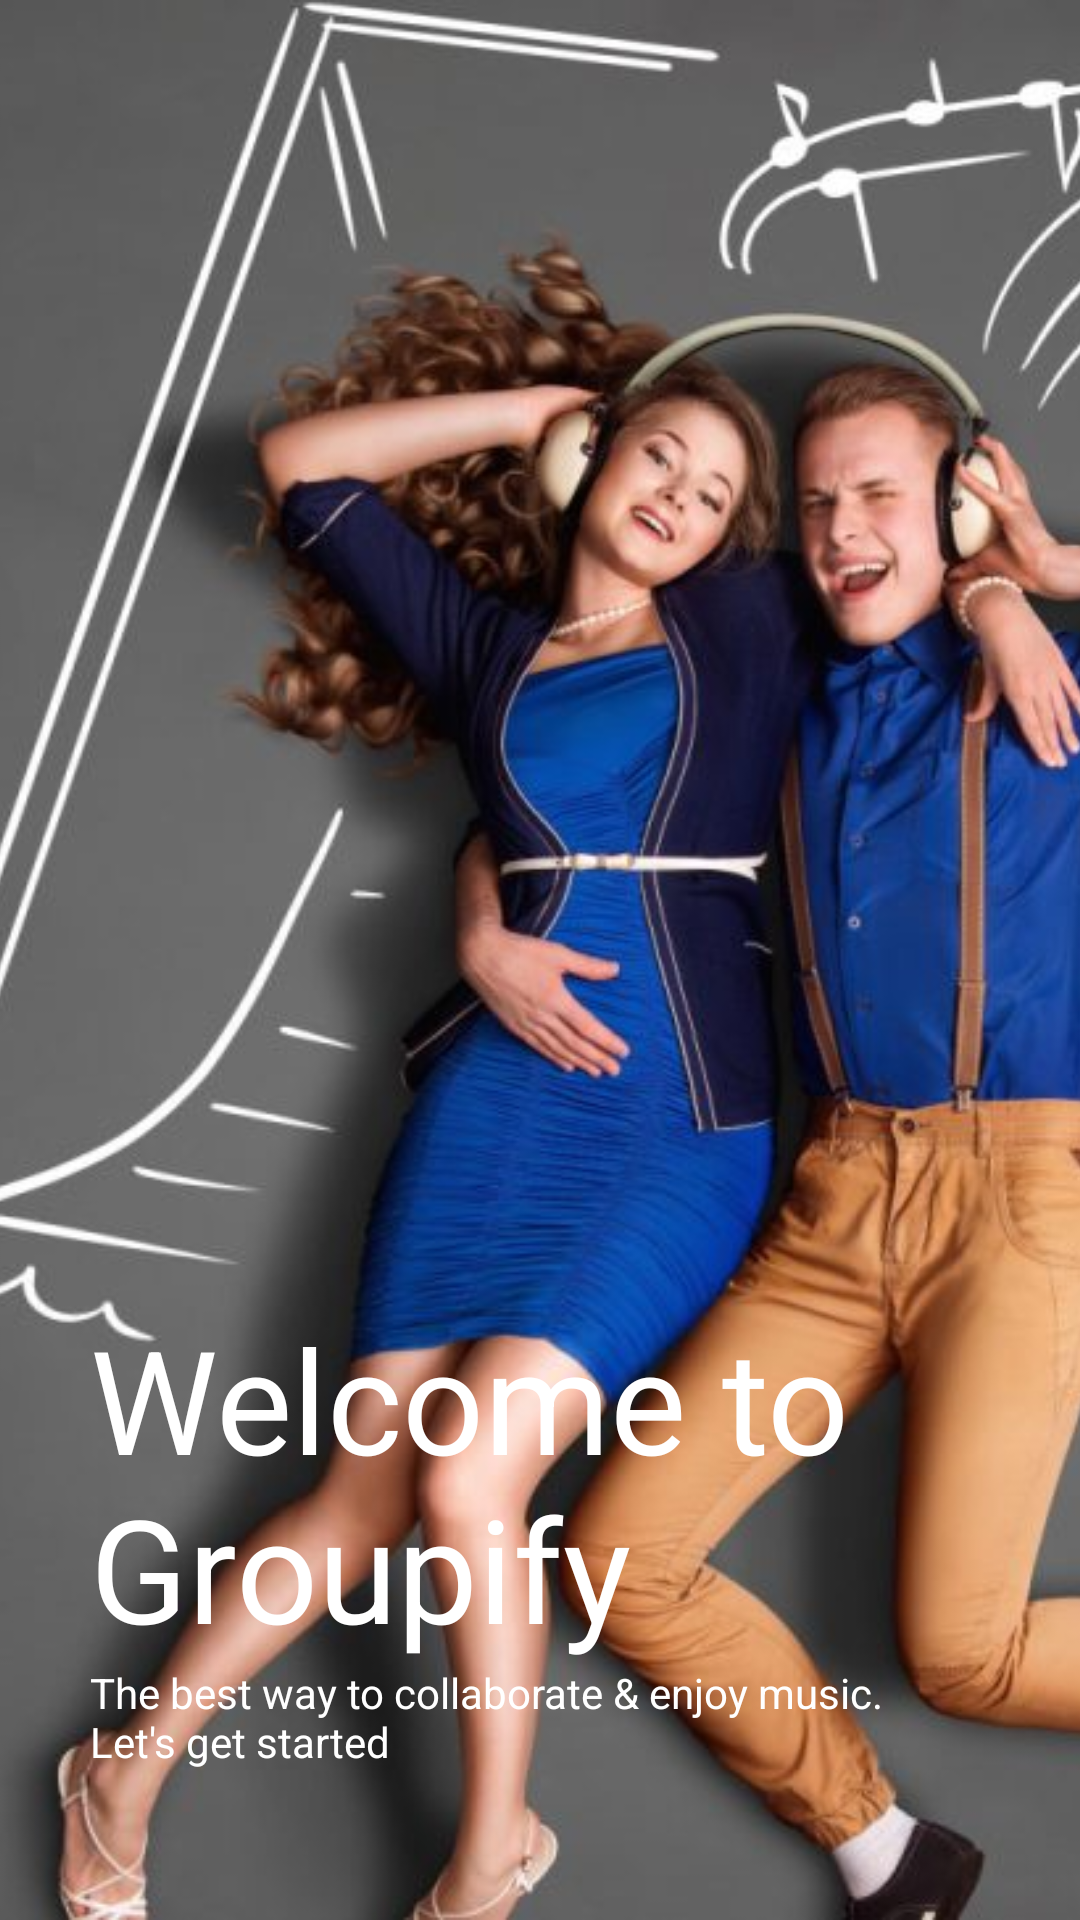

Reconstruct the res/layout file that produces this screen, plus the resources it refers to.
<!-- AndroidManifest.xml: application theme AppTheme -->
<!-- res/layout/fragment_splash_screen.xml -->
<?xml version="1.0" encoding="utf-8"?>
<FrameLayout xmlns:android="http://schemas.android.com/apk/res/android"
    xmlns:app="http://schemas.android.com/apk/res-auto"
    xmlns:tools="http://schemas.android.com/tools"
    android:layout_width="match_parent"
    android:layout_height="match_parent"
    tools:context=".SplashScreenFragment">

    <RelativeLayout
        android:layout_width="match_parent"
        android:layout_height="match_parent"
        android:background="@android:color/white">

        <ImageView
            android:id="@+id/imageView"
            android:layout_width="wrap_content"
            android:layout_height="match_parent"
            android:layout_centerInParent="true"
            android:adjustViewBounds="true"
            android:scaleType="centerCrop"
            android:src="@drawable/chalk_headphones"/>
        <TextView
            android:id="@+id/welcome"
            android:layout_width="wrap_content"
            android:layout_height="wrap_content"
            android:layout_above="@+id/message"
            android:textColor="@android:color/white"
            android:textSize="48dp"
            android:layout_marginLeft="30dp"
            android:text="Welcome to Groupify"

            />
        <TextView
            android:id="@+id/message"
            android:layout_width="wrap_content"
            android:layout_height="wrap_content"
            android:width="275dp"
            android:layout_alignParentBottom="true"
            android:textColor="@android:color/white"
            android:layout_marginBottom="50dp"
            android:layout_marginLeft="30dp"
            android:text="The best way to collaborate &amp; enjoy music. Let's get started"
            />

    </RelativeLayout>

</FrameLayout>
<!-- resources referenced by this layout -->
<resources>
  <!-- drawable chalk_headphones: jpg bitmap (drawable, 134743 bytes) -->
  <style name="AppTheme" parent="Theme.AppCompat.Light.NoActionBar">
          
          <item name="colorPrimary">@color/colorPrimary</item>
          <item name="colorPrimaryDark">@color/colorPrimaryDark</item>
          <item name="colorLight">@color/colorLight</item>
      </style>
  <color name="colorPrimary">#31A2AA</color>
  <color name="colorPrimaryDark">#3A96D4</color>
  <color name="colorLight">#27AD7F</color>
</resources>
